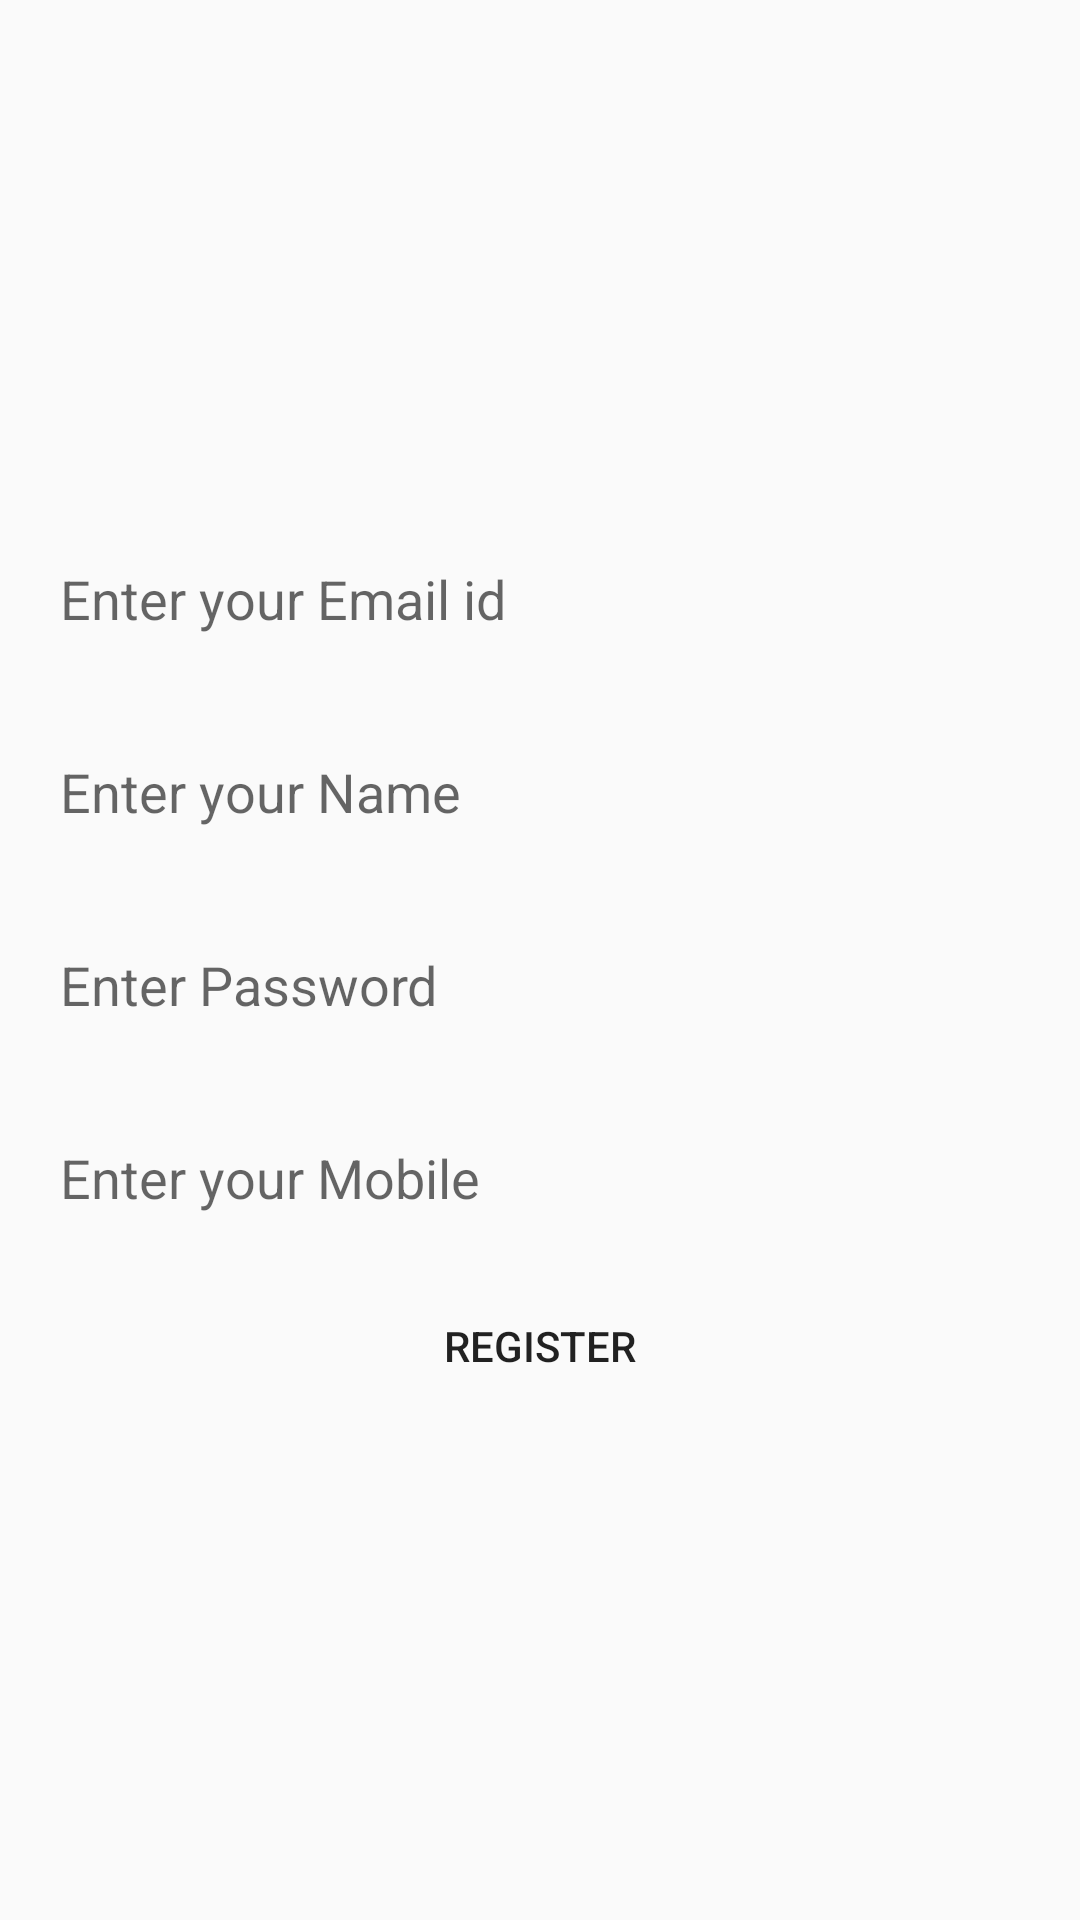

Android layout source for this screen:
<!-- AndroidManifest.xml: application theme AppTheme -->
<!-- res/layout/activity_user_reg.xml -->
<?xml version="1.0" encoding="utf-8"?>
<LinearLayout xmlns:android="http://schemas.android.com/apk/res/android"
    android:orientation="vertical" android:layout_width="match_parent"
    android:layout_height="match_parent"
    android:gravity="center"
    >

    <EditText
        android:id="@+id/etemail"
        android:layout_margin="15dp"
        android:hint="Enter your Email id"
        android:padding="5dp"
        android:background="@drawable/bordered_info_green"
        android:layout_width="match_parent"
        android:layout_height="wrap_content" />

    <EditText
        android:id="@+id/etname"
        android:layout_margin="15dp"
        android:hint="Enter your Name"
        android:padding="5dp"
        android:background="@drawable/bordered_info_green"
        android:layout_width="match_parent"
        android:layout_height="wrap_content" />

    <EditText
        android:id="@+id/etpassword"
        android:layout_margin="15dp"
        android:hint="Enter Password"

        android:inputType="textPassword"
        android:padding="5dp"
        android:background="@drawable/bordered_info_green"
        android:layout_width="match_parent"
        android:layout_height="wrap_content" />

    <EditText
        android:id="@+id/etmobile"
        android:layout_margin="15dp"
        android:hint="Enter your Mobile"
        android:padding="5dp"
        android:background="@drawable/bordered_info_green"
        android:layout_width="match_parent"
        android:layout_height="wrap_content" />


    <Button
        android:text="Register"
        android:id="@+id/btsubmit"
        android:layout_gravity="center"
        android:background="@drawable/borderbutton_orange"
        android:layout_width="wrap_content"
        android:layout_height="wrap_content" />
</LinearLayout>
<!-- resources referenced by this layout -->
<resources>
  <style name="AppTheme" parent="Theme.AppCompat.Light.DarkActionBar">
          
          <item name="colorPrimary">@color/colorAccent</item>
          <item name="colorPrimaryDark">@color/colorPrimaryDark</item>
          <item name="colorAccent">@color/colorAccent</item>
          <item name="drawerArrowStyle">@style/DrawerHamburgerStyle</item>
      </style>
  <color name="colorAccent">#00796b</color>
  <color name="colorPrimaryDark">#00695c</color>
  <style name="DrawerHamburgerStyle" parent="@style/Widget.AppCompat.DrawerArrowToggle">
          <item name="spinBars">true</item>
          <item name="color">@color/colorAccent</item>
      </style>
</resources>
